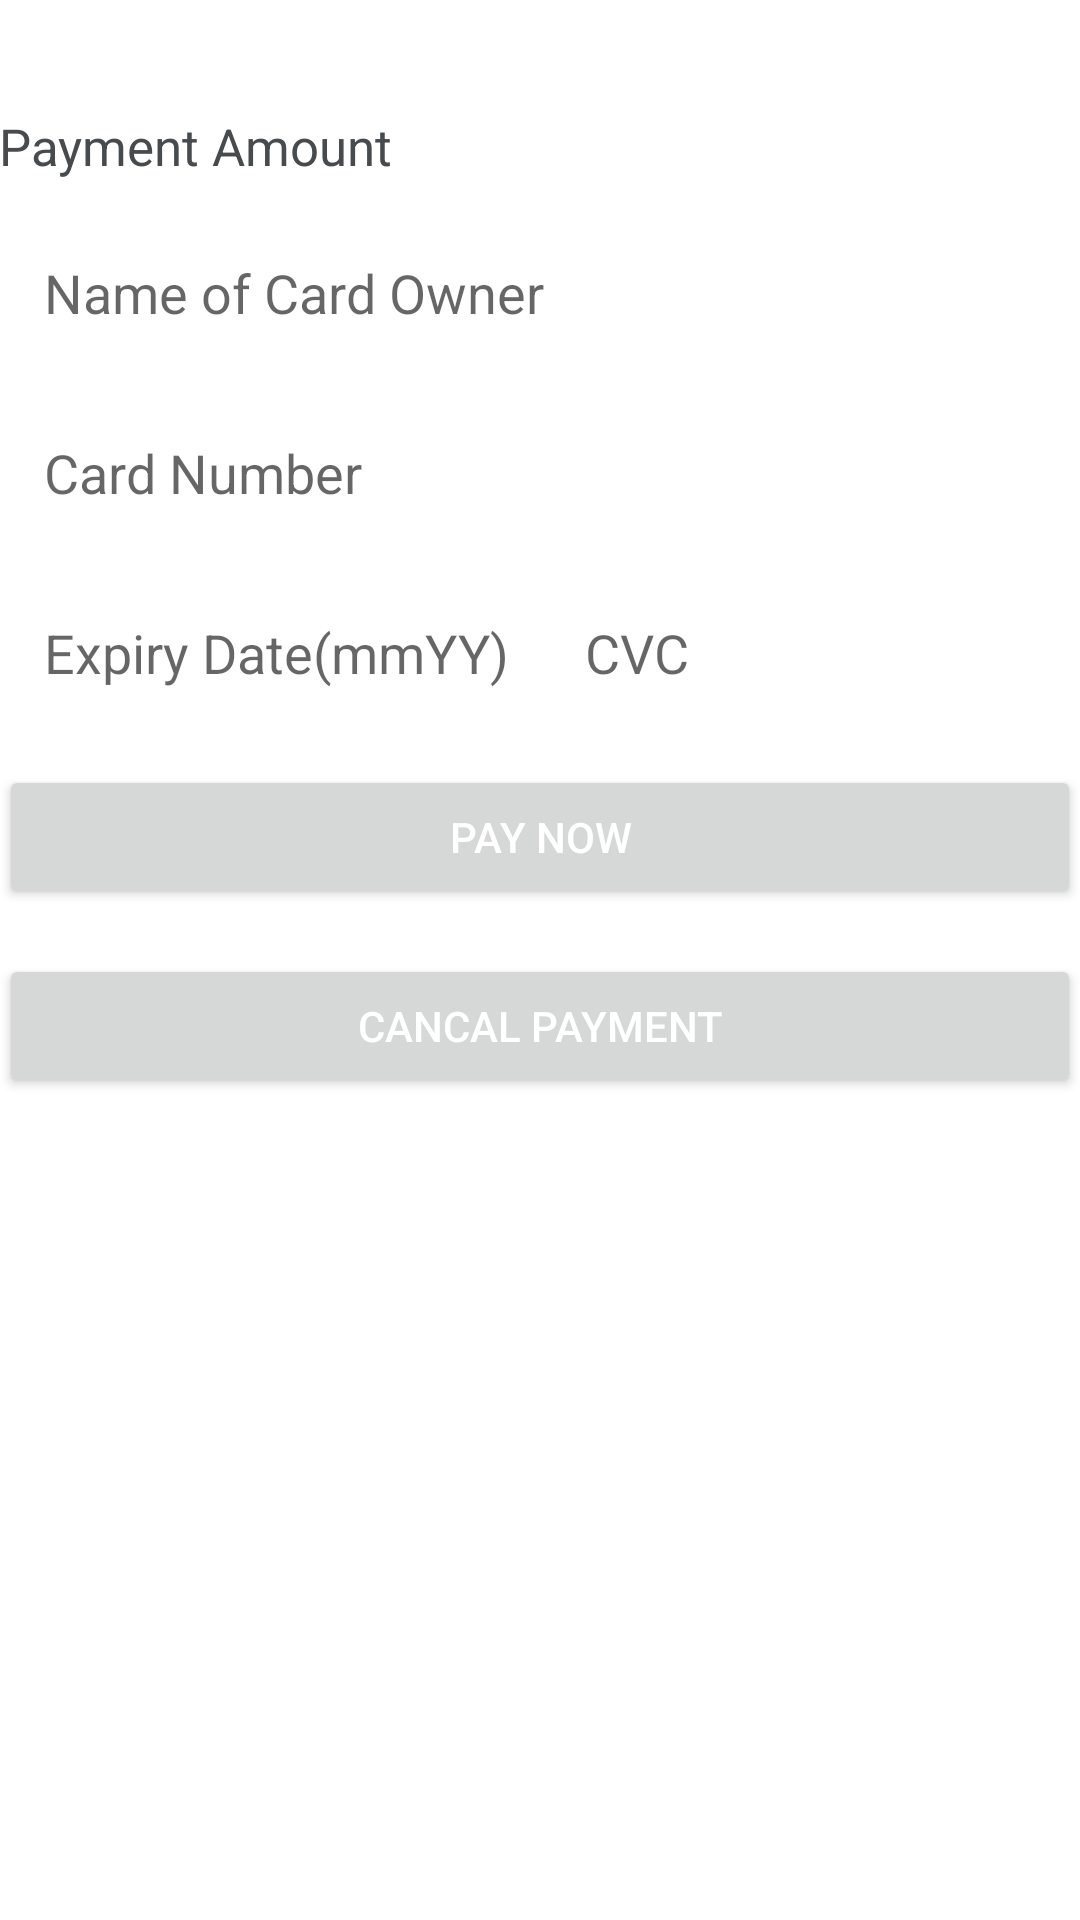

Android layout source for this screen:
<!-- AndroidManifest.xml: application theme Theme.Comp4342_project -->
<!-- res/layout/activity_payment.xml -->
<?xml version="1.0" encoding="utf-8"?>
<RelativeLayout xmlns:android="http://schemas.android.com/apk/res/android"
    android:layout_width="match_parent"
    android:layout_height="match_parent"
    android:orientation="vertical"
    android:id="@+id/activity_payment"
    android:paddingLeft="@dimen/padding_horizontal"
    android:paddingRight="@dimen/padding_horizontal">

    <LinearLayout
        android:layout_width="match_parent"
        android:layout_height="match_parent"
        android:orientation="vertical"
        android:id="@+id/cardpayment"
        android:weightSum="1">

        <RelativeLayout
            android:layout_width="match_parent"
            android:layout_height="0dp"
            android:layout_weight=".7">

            <LinearLayout
                android:id="@+id/payment_amount_layout"
                android:layout_width="wrap_content"
                android:layout_height="60dp"
                android:gravity="bottom"
                android:orientation="vertical">

                <TextView
                    android:id="@+id/payment_amount_holder"
                    android:layout_width="wrap_content"
                    android:layout_height="wrap_content"
                    android:fontFamily="sans-serif"
                    android:text="Payment Amount"
                    android:textColor="@color/payment_text_color"
                    android:textSize="17sp" />

            </LinearLayout>


            <EditText
                android:id="@+id/card_owner_name"
                android:layout_width="match_parent"
                android:layout_height="45dp"
                android:layout_below="@+id/payment_amount_layout"
                android:layout_marginTop="15dp"
                android:background="@drawable/background_edit_btn"
                android:hint="Name of Card Owner"
                android:inputType="textPersonName"
                android:lines="1"
                android:maxLines="1"
                android:paddingLeft="15dp" />

            <EditText
                android:id="@+id/card_number"
                android:layout_width="match_parent"
                android:layout_height="45dp"
                android:layout_below="@+id/card_owner_name"
                android:layout_marginTop="15dp"
                android:background="@drawable/background_edit_btn"
                android:hint="Card Number"
                android:inputType="phone"
                android:lines="1"
                android:maxLength="19"
                android:maxLines="1"
                android:paddingLeft="15dp" />

            <LinearLayout
                android:id="@+id/expiry_date_layout"
                android:layout_width="match_parent"
                android:layout_height="wrap_content"
                android:layout_below="@+id/card_number"
                android:layout_marginTop="15dp"
                android:weightSum="1">

                <EditText
                    android:id="@+id/expiry_date"
                    android:layout_width="0dp"
                    android:layout_height="45dp"
                    android:layout_below="@+id/card_owner_name"
                    android:layout_weight=".50"
                    android:background="@drawable/background_edit_btn"
                    android:hint="Expiry Date(mmYY)"
                    android:inputType="phone"
                    android:lines="1"
                    android:maxLength="5"
                    android:maxLines="1"
                    android:paddingLeft="15dp" />



                <EditText
                    android:id="@+id/card_cvc"
                    android:layout_width="0dp"
                    android:layout_height="45dp"
                    android:layout_weight=".45"
                    android:background="@drawable/background_edit_btn"
                    android:hint="CVC"
                    android:inputType="phone"
                    android:lines="1"
                    android:maxLength="3"
                    android:maxLines="1"
                    android:paddingLeft="15dp" />
            </LinearLayout>

            <Button
                android:id="@+id/paymentbutton_paynow"
                android:layout_width="match_parent"
                android:layout_height="wrap_content"
                android:layout_below="@+id/expiry_date_layout"
                android:layout_marginTop="15dp"
                android:padding="5dp"
                android:text="Pay Now"
                android:textColor="@android:color/white" />
            <Button
                android:id="@+id/button_cancalpayment"
                android:layout_width="match_parent"
                android:layout_height="wrap_content"
                android:layout_below="@+id/paymentbutton_paynow"
                android:layout_marginTop="15dp"
                android:padding="5dp"
                android:text="Cancal Payment"
                android:textColor="@android:color/white" />

            <TextView
                android:id="@+id/payment_amount"
                android:layout_width="wrap_content"
                android:layout_height="wrap_content"
                android:layout_above="@+id/card_owner_name"
                android:layout_alignParentEnd="true"
                android:layout_alignParentRight="true"
                android:fontFamily="sans-serif"
                android:paddingRight="10dp"
                android:textColor="@color/payment_text_color"
                android:textSize="25sp" />
        </RelativeLayout>
    </LinearLayout>

</RelativeLayout>
<!-- resources referenced by this layout -->
<resources>
  <color name="payment_text_color">#484b4d</color>
  <style name="Theme.Comp4342_project" parent="Theme.MaterialComponents.Light.NoActionBar">
          
          <item name="colorPrimary">@color/purple_500</item>
          <item name="colorPrimaryVariant">@color/purple_700</item>
          <item name="colorOnPrimary">@color/white</item>
          
          <item name="colorSecondary">@color/teal_200</item>
          <item name="colorSecondaryVariant">@color/teal_700</item>
          <item name="colorOnSecondary">@color/black</item>
          
          <item name="android:statusBarColor" tools:targetApi="l">?attr/colorPrimaryVariant</item>
          
      </style>
  <color name="purple_500">#FF6200EE</color>
  <color name="purple_700">#FF3700B3</color>
  <color name="white">#FFFFFFFF</color>
  <color name="teal_200">#FF03DAC5</color>
  <color name="teal_700">#FF018786</color>
  <color name="black">#FF000000</color>
</resources>
